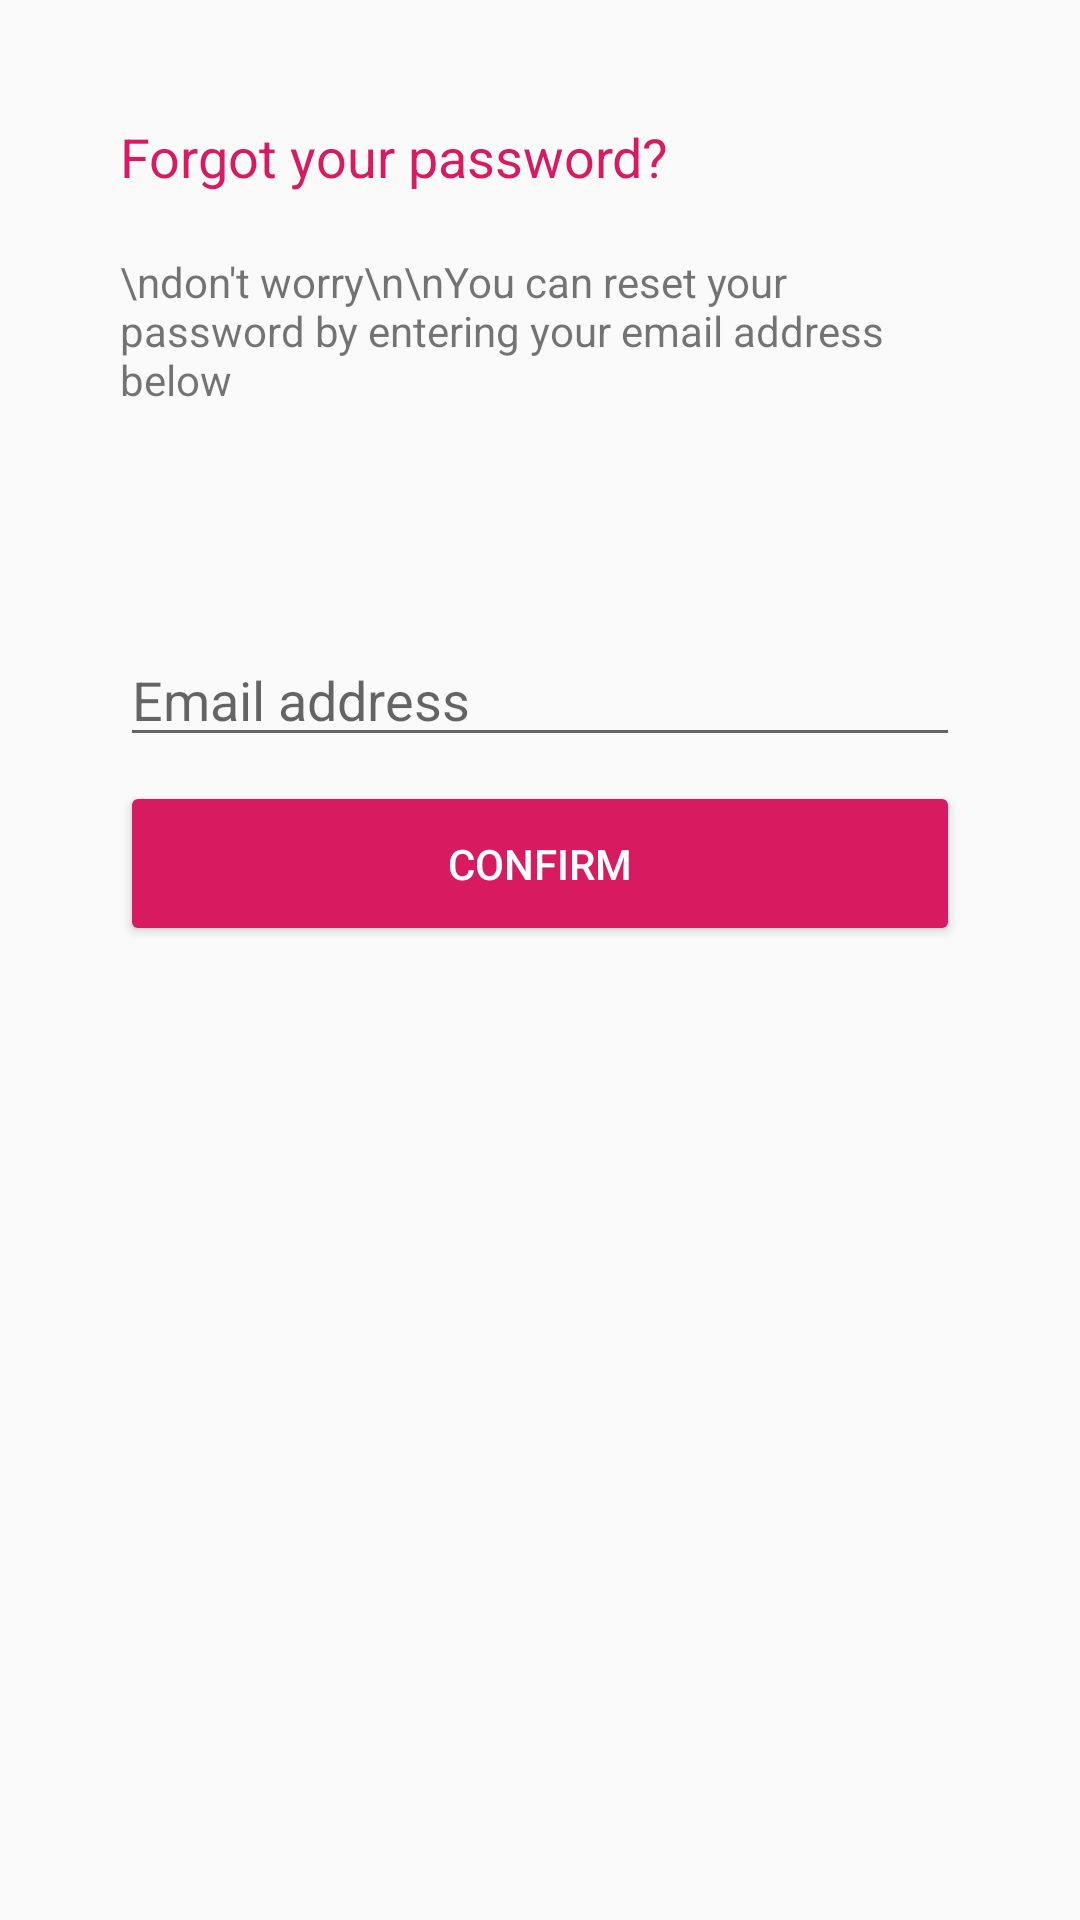

Reconstruct the res/layout file that produces this screen, plus the resources it refers to.
<!-- AndroidManifest.xml: application theme AppTheme -->
<!-- res/layout/activity_forgot.xml -->
<?xml version="1.0" encoding="utf-8"?>
<androidx.constraintlayout.widget.ConstraintLayout xmlns:android="http://schemas.android.com/apk/res/android"
    xmlns:app="http://schemas.android.com/apk/res-auto"
    xmlns:tools="http://schemas.android.com/tools"
    android:layout_width="match_parent"
    android:layout_height="match_parent"
    tools:context=".forgot">

    <TextView
        android:id="@+id/textView3"
        android:layout_width="match_parent"
        android:layout_height="wrap_content"
        android:layout_marginStart="40dp"
        android:layout_marginTop="40dp"
        android:layout_marginEnd="40dp"
        android:text="Forgot your password?"
        android:textColor="#D81B60"
        android:textSize="18sp"
        app:layout_constraintEnd_toEndOf="parent"
        app:layout_constraintHorizontal_bias="0.0"
        app:layout_constraintStart_toStartOf="parent"
        app:layout_constraintTop_toTopOf="parent" />

    <TextView
        android:id="@+id/textView4"
        android:layout_width="match_parent"
        android:layout_height="wrap_content"
        android:layout_marginStart="40dp"
        android:layout_marginTop="20dp"
        android:layout_marginEnd="40dp"
        android:text="\ndon't worry\n\nYou can reset your password by entering your email address below"
        app:layout_constraintEnd_toEndOf="parent"
        app:layout_constraintHorizontal_bias="0.0"
        app:layout_constraintStart_toStartOf="parent"
        app:layout_constraintTop_toBottomOf="@+id/textView3" />

    <EditText
        android:id="@+id/ed_forgot"
        android:layout_width="match_parent"
        android:layout_height="wrap_content"
        android:inputType="textEmailAddress"
        android:maxLines="1"
        android:layout_marginStart="40dp"
        android:layout_marginTop="75dp"
        android:layout_marginEnd="40dp"
        android:hint="Email address"
        app:layout_constraintEnd_toEndOf="parent"
        app:layout_constraintHorizontal_bias="0.0"
        app:layout_constraintStart_toStartOf="parent"
        app:layout_constraintTop_toBottomOf="@+id/textView4" />

    <Button
        android:id="@+id/forgot_b"
        android:layout_width="match_parent"
        android:onClick="reset_pass"
        android:layout_height="55dp"
        android:layout_marginStart="40dp"
        android:layout_marginTop="8dp"
        android:layout_marginEnd="40dp"
        android:backgroundTint="#D81B60"
        android:text="confirm"
        android:textSize="14sp"
        android:textColor="#fff"
        app:layout_constraintEnd_toEndOf="parent"
        app:layout_constraintHorizontal_bias="0.0"
        app:layout_constraintStart_toStartOf="parent"
        app:layout_constraintTop_toBottomOf="@+id/ed_forgot" />

</androidx.constraintlayout.widget.ConstraintLayout>
<!-- resources referenced by this layout -->
<resources>
  <style name="AppTheme" parent="Theme.AppCompat.Light.DarkActionBar">
          
          <item name="colorPrimary">#D81B60</item>
          <item name="colorPrimaryDark">#cad1da</item>
          <item name="colorAccent">@color/colorAccent</item>
      </style>
  <!-- not gathered from this repository: default colours our renderer supplied (Android Studio template values) -->
  <color name="colorAccent">#FF03DAC5</color>
</resources>
